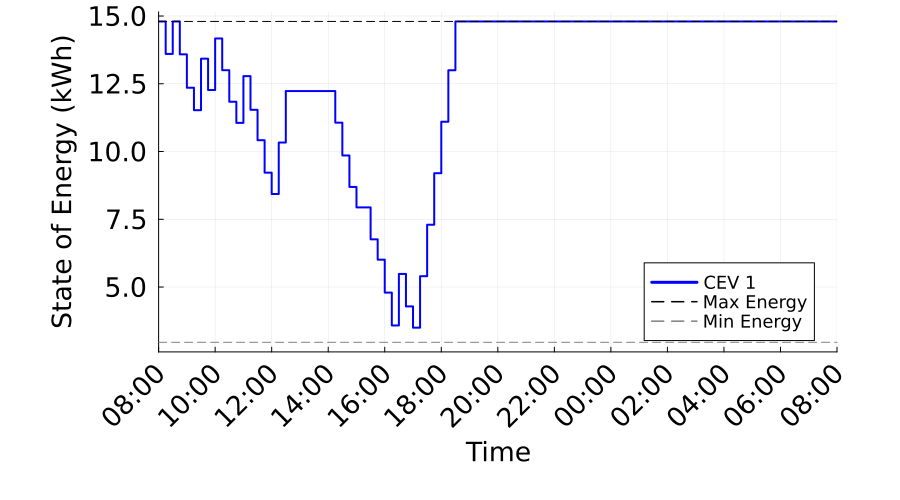

Source data for this figure (header and first rows):
Time_Period, Time_Label, CEV_1_SOE_kWh, CEV_1_Max_SOE_kWh, CEV_1_Min_SOE_kWh
1, 08:00, 14.8, 14.8, 2.96
2, 08:15, 13.6, 14.8, 2.96
3, 08:30, 14.8, 14.8, 2.96
4, 08:45, 13.59, 14.8, 2.96
5, 09:00, 12.35, 14.8, 2.96
6, 09:15, 11.53, 14.8, 2.96
7, 09:30, 13.43, 14.8, 2.96
8, 09:45, 12.27, 14.8, 2.96
9, 10:00, 14.17, 14.8, 2.96
10, 10:15, 13, 14.8, 2.96
11, 10:30, 11.84, 14.8, 2.96
12, 10:45, 11.06, 14.8, 2.96
13, 11:00, 12.78, 14.8, 2.96
14, 11:15, 11.54, 14.8, 2.96
15, 11:30, 10.42, 14.8, 2.96
16, 11:45, 9.22, 14.8, 2.96
17, 12:00, 8.432, 14.8, 2.96
18, 12:15, 10.33, 14.8, 2.96
19, 12:30, 12.23, 14.8, 2.96
20, 12:45, 12.23, 14.8, 2.96
21, 13:00, 12.23, 14.8, 2.96
22, 13:15, 12.23, 14.8, 2.96
23, 13:30, 12.23, 14.8, 2.96
24, 13:45, 12.23, 14.8, 2.96
25, 14:00, 12.23, 14.8, 2.96
26, 14:15, 11.07, 14.8, 2.96
27, 14:30, 9.856, 14.8, 2.96
28, 14:45, 8.693, 14.8, 2.96
29, 15:00, 7.937, 14.8, 2.96
30, 15:15, 7.937, 14.8, 2.96
31, 15:30, 6.761, 14.8, 2.96
32, 15:45, 6.01, 14.8, 2.96
33, 16:00, 4.795, 14.8, 2.96
34, 16:15, 3.582, 14.8, 2.96
35, 16:30, 5.482, 14.8, 2.96
36, 16:45, 4.284, 14.8, 2.96
37, 17:00, 3.499, 14.8, 2.96
38, 17:15, 5.399, 14.8, 2.96
39, 17:30, 7.299, 14.8, 2.96
40, 17:45, 9.199, 14.8, 2.96
41, 18:00, 11.1, 14.8, 2.96
42, 18:15, 13, 14.8, 2.96
43, 18:30, 14.8, 14.8, 2.96
44, 18:45, 14.8, 14.8, 2.96
45, 19:00, 14.8, 14.8, 2.96
46, 19:15, 14.8, 14.8, 2.96
47, 19:30, 14.8, 14.8, 2.96
48, 19:45, 14.8, 14.8, 2.96
49, 20:00, 14.8, 14.8, 2.96
50, 20:15, 14.8, 14.8, 2.96
51, 20:30, 14.8, 14.8, 2.96
52, 20:45, 14.8, 14.8, 2.96
53, 21:00, 14.8, 14.8, 2.96
54, 21:15, 14.8, 14.8, 2.96
55, 21:30, 14.8, 14.8, 2.96
56, 21:45, 14.8, 14.8, 2.96
57, 22:00, 14.8, 14.8, 2.96
58, 22:15, 14.8, 14.8, 2.96
59, 22:30, 14.8, 14.8, 2.96
60, 22:45, 14.8, 14.8, 2.96
... 37 more rows
